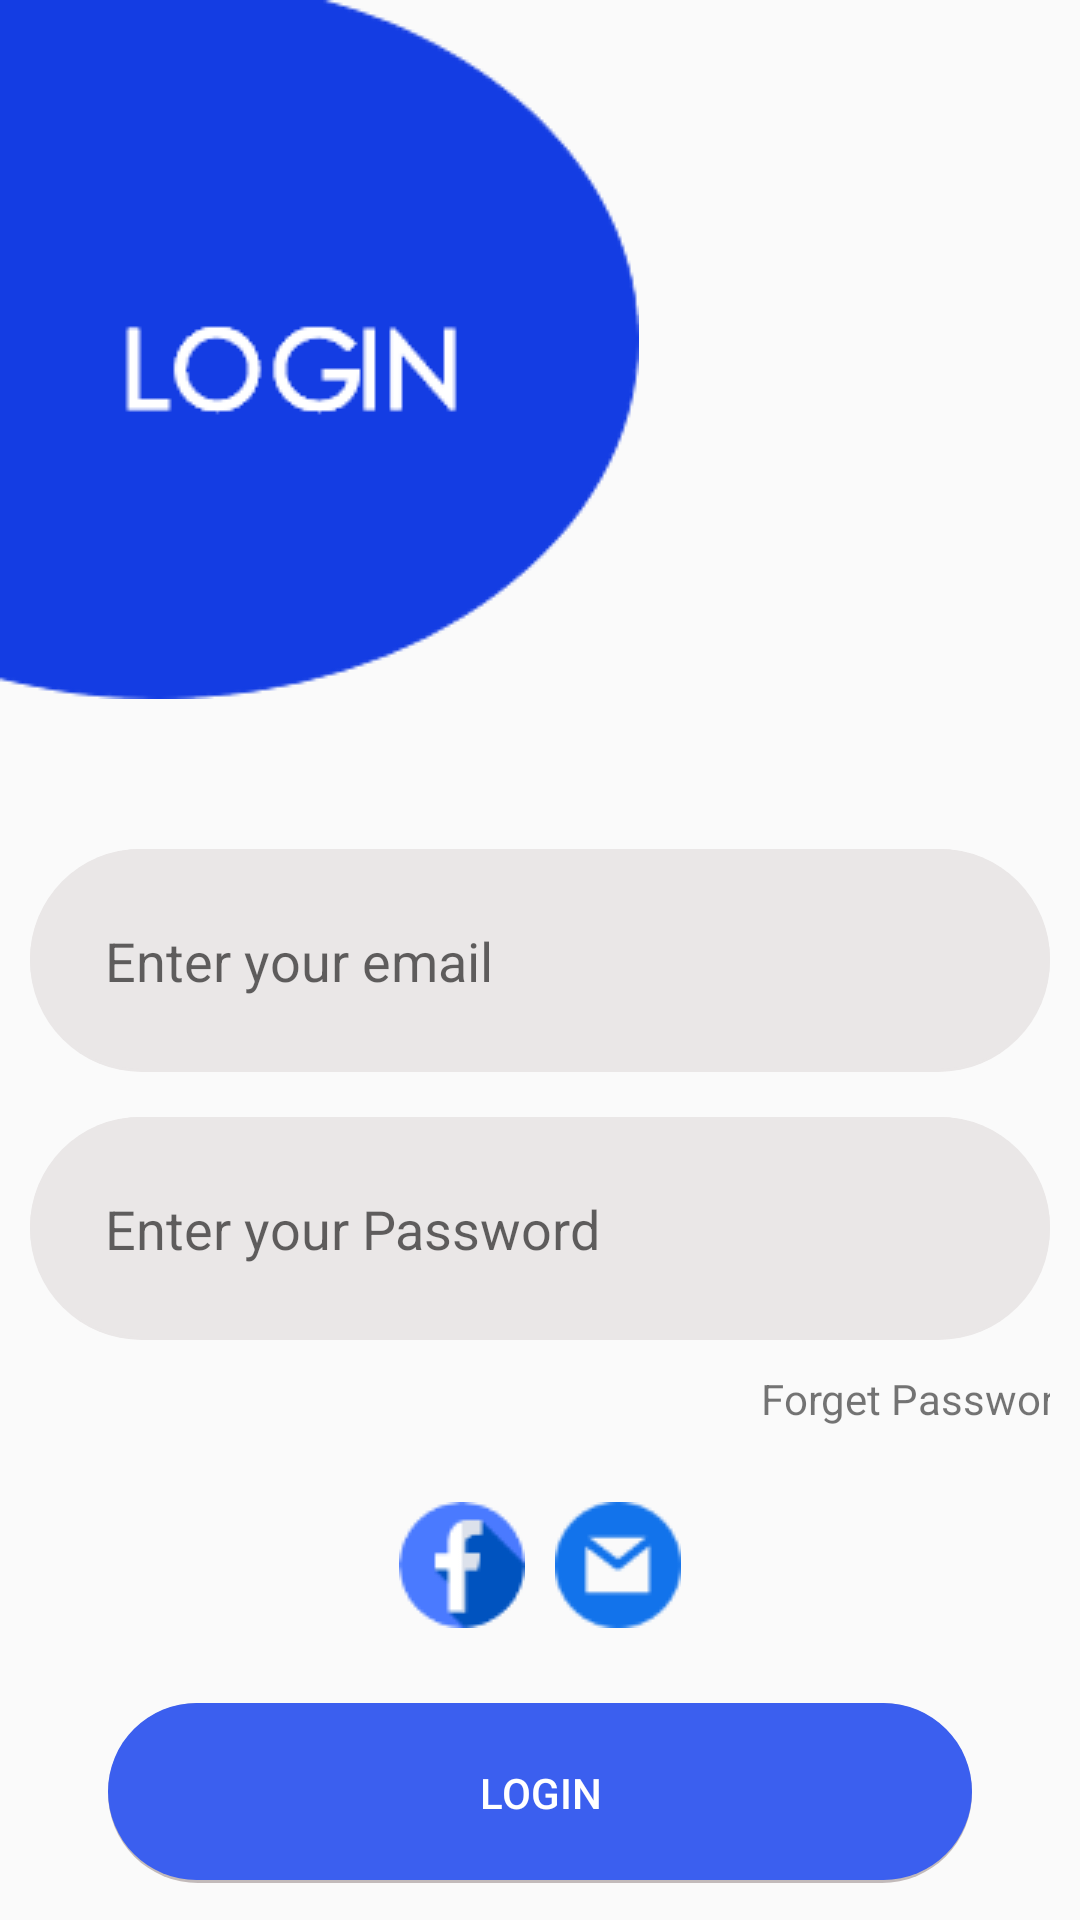

The Android layout XML behind this screen, and the referenced resources:
<!-- AndroidManifest.xml: application theme AppTheme -->
<!-- res/layout/activity_login.xml -->
<?xml version="1.0" encoding="utf-8"?>
<LinearLayout xmlns:android="http://schemas.android.com/apk/res/android"
    xmlns:app="http://schemas.android.com/apk/res-auto"
    xmlns:tools="http://schemas.android.com/tools"
    android:layout_width="match_parent"
    android:orientation="vertical"
    android:layout_height="match_parent"
    tools:context=".Login">

    <LinearLayout
        android:id="@+id/_header"
        android:layout_width="match_parent"
        android:layout_height="wrap_content"
        android:orientation="horizontal"
        android:gravity="center"/>
        <ImageView
            android:layout_width="wrap_content"
            android:layout_height="wrap_content"
            android:src="@drawable/login_header"
            />

    <LinearLayout
        android:id="@+id/gap"
        android:orientation="vertical"
        android:layout_width="match_parent"
        android:layout_height="40dp"/>

    <LinearLayout
        android:layout_width="match_parent"
        android:gravity="center"
        android:orientation="vertical"
        android:padding="10dp"
        android:layout_height="wrap_content">
        <EditText
            android:id="@+id/email_id"
            android:layout_width="match_parent"
            android:layout_height="wrap_content"
            android:autofillHints="Ajay"
            android:inputType="textEmailAddress"
            android:padding="25dp"
            android:background="@drawable/email_back"
            android:hint="@string/enter_your_email"/>
        <EditText
            android:id="@+id/password"
            android:layout_width="match_parent"
            android:layout_height="wrap_content"
            android:layout_marginTop="15dp"
            android:hint="@string/enter_your_password"
            android:autofillHints="Ajay"
            android:padding="25dp"
            android:background="@drawable/email_back"
            android:inputType="numberPassword" />
         <TextView
             android:layout_width="wrap_content"
             android:layout_marginStart="130dp"
             android:padding="10dp"
             android:layout_height="wrap_content"
             android:text="@string/forget_password"
             />
    </LinearLayout>
    <LinearLayout
        android:layout_width="match_parent"
        android:gravity="center"
        android:layout_height="wrap_content">
        <ImageButton
            android:layout_width="wrap_content"
            android:layout_height="wrap_content"
            android:layout_margin="5dp"
            android:background="@drawable/facebook"
            android:stateListAnimator="@null"
            />
        <ImageButton
            android:layout_width="wrap_content"
            android:layout_margin="5dp"
            android:layout_height="wrap_content"
            android:background="@drawable/email"
            />
    </LinearLayout>

    <LinearLayout
        android:layout_width="match_parent"
        android:gravity="center"
        android:layout_marginTop="20dp"
        android:layout_height="wrap_content">

        <Button
            android:id="@+id/login_btn"
            android:layout_width="288dp"
            android:layout_height="wrap_content"
            android:width="257dp"
            android:height="60dp"
            android:background="@drawable/signup_back"
            android:stateListAnimator="@null"
            android:text="Login"
            android:textColor="#FFFFFF" />
    </LinearLayout>

</LinearLayout>
<!-- resources referenced by this layout -->
<resources>
  <!-- drawable email: png bitmap (drawable, 1575 bytes) -->
  <!-- drawable email_back (drawable) -->
  <layer-list xmlns:android="http://schemas.android.com/apk/res/android">
  
  
  <item>
      <shape  android:shape="rectangle">
          <corners android:radius="100dp" />
          <solid android:color="#EAE7E7" />
      </shape>
  </item>
  
  
  <item android:bottom="3px">
  
      <shape  android:shape="rectangle">
          <corners android:radius="100dp" />
          <solid android:color="#EAE7E7" />
  
      </shape>
  
  </item>
  
  
  </layer-list>
  <!-- drawable facebook: png bitmap (drawable, 1726 bytes) -->
  <!-- drawable login_header: png bitmap (drawable, 7653 bytes) -->
  <!-- drawable signup_back (drawable) -->
  <layer-list xmlns:android="http://schemas.android.com/apk/res/android">
  
      
      <item>
          <shape  android:shape="rectangle">
  
              <solid android:color="#C2BABA" />
              <corners android:radius="100dp" />
  
          </shape>
      </item>
  
      
      <item android:bottom="3px">
  
          <shape  android:shape="rectangle">
  
              <solid android:color="#3B5FEF" />
              <corners android:radius="100dp" />
  
  
          </shape>
  
      </item>
  
  
  </layer-list>
  <string name="enter_your_email">Enter your email</string>
  <string name="enter_your_password">Enter your Password</string>
  <string name="forget_password">Forget Password?</string>
  <style name="AppTheme" parent="Theme.AppCompat.Light.NoActionBar">
          
          <item name="colorPrimary">@color/colorPrimary</item>
          <item name="colorPrimaryDark">@color/colorPrimaryDark</item>
          <item name="colorAccent">@color/colorAccent</item>
      </style>
  <color name="colorPrimary">#0000FF</color>
  <color name="colorPrimaryDark">#E60000FF</color>
  <color name="colorAccent">#D6D632</color>
</resources>
